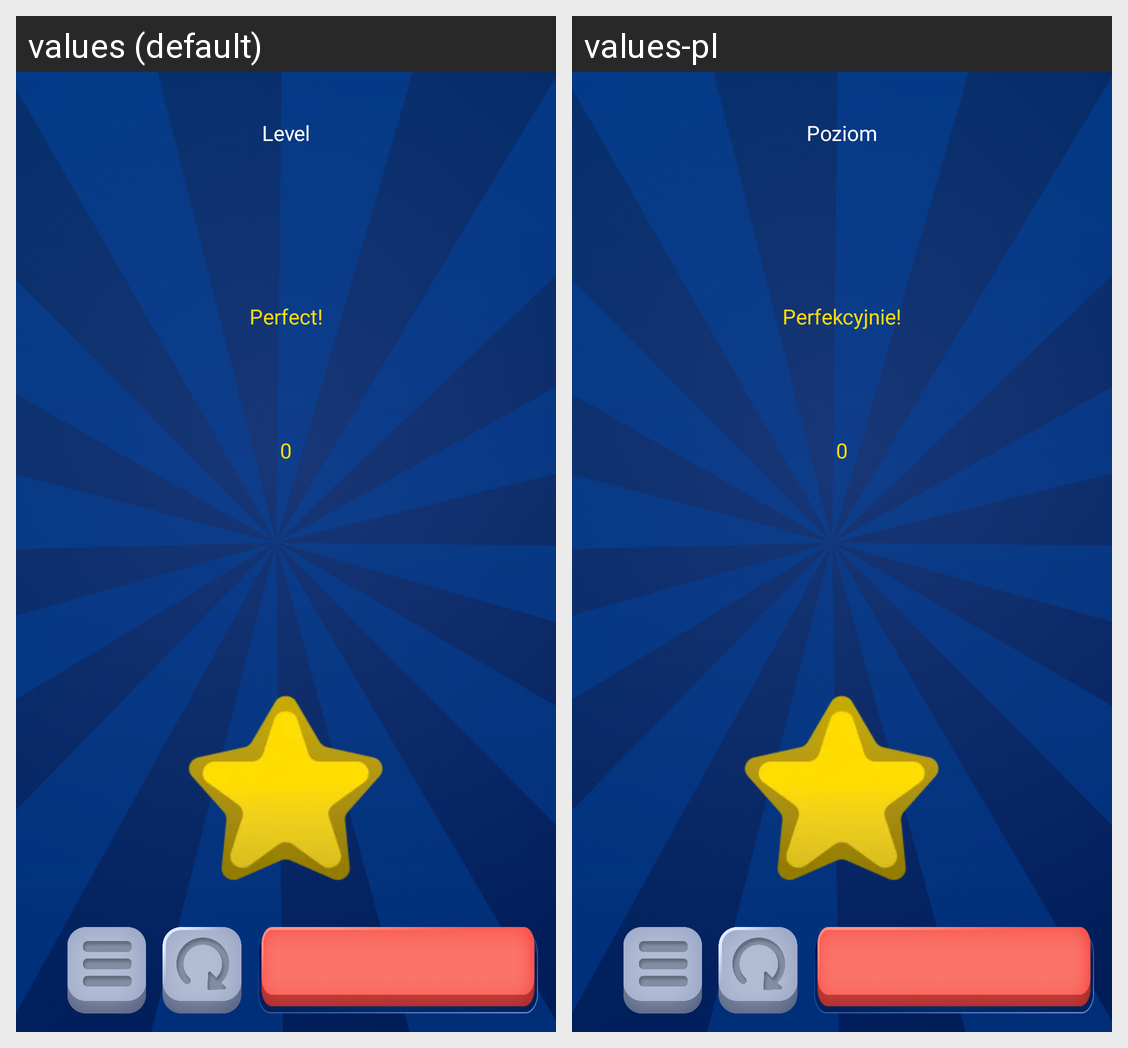

Strings drawn on this Android screen and how each of the app's shown locales translates them:
Android screen res/layout/dialog_result.xml rendered under 2 locales, left to right: values (default), values-pl. Device: Nexus 5 (rendered at 1080×1920; each locale shown at half size, 540×960, under a caption strip naming it); theme FullScreenApp.
Strings drawn on this screen, with the default value and each locale's value (text and hints the layout hard-codes, and strings that could not be matched under every locale, appear in the picture but are not listed):

LEVEL
  values: Level
  values-pl: Poziom

PERFECT
  values: Perfect!
  values-pl: Perfekcyjnie!
